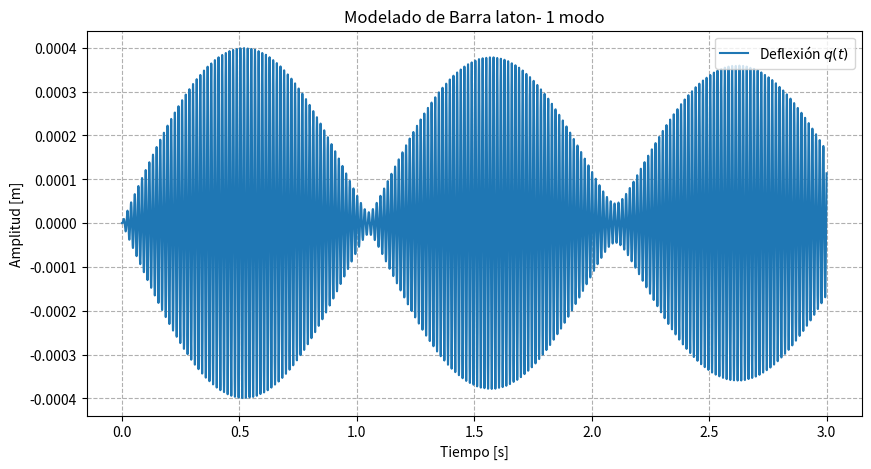
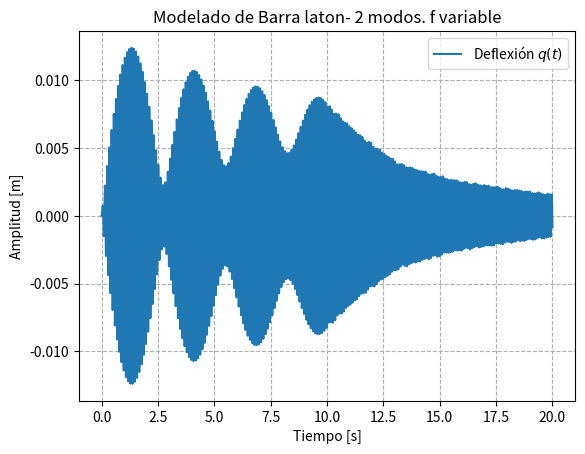

Source code (Python) for these figures, in order:
"""
La ecuacion diferencial es la siguiente:
    q'' + 2 alpha q' + (EI/rho)K_n² q = f(t)
llevo la ecuacion a un sistema de orden 1, defino a l=q'
 Entonces ahora tengo ahora el siguiente sistema acoplado de primer orden:
     l' + 2 alpha l+(EI/rho)K_n² q =f(t)
     l=q'
Que lo puedo rescribir de la siguiente manera para poder tratarlo vectorialmente
l'=f(t)-2 alpha l+(EI/rho)K_n² q
q'=l
Donde el vector es X=(l,q)
Resuelvo esto usando runge kutta, uso la implementacion que esta en scipy
"""
#%% simualcion primer modo
import numpy as np
from scipy.integrate import solve_ivp
import matplotlib.pyplot as plt

# --- Parámetros Físicos y Geométricos ---
D = 0.005          # Diámetro en metros 
L = 0.48           # Longitud en metros
alpha = 0.13      # Coeficiente de amortiguamiento (ajustar según experimento)
frec_f = 64.0     # Frecuencia del forzamiento en Hz

E = 105e9         # Módulo de Young del Latón (Pa) 
peso = 0.085    # kg

# Cálculos de geometría circular
Area = np.pi * (D**2) / 4
I = np.pi * (D**4) / 64
rho_lin = peso / L  

# Constantes beta*L para los primeros 3 modos (Cantilever)
beta_L = np.array([1.8751, 4.6941, 7.8548])
# Calculamos Kn para cada modo: Kn = (beta_L / L)^2
Kn = (beta_L / L)**2

def f_ext(t, frec):
    # f(t) es la fuerza externa normalizada
    return np.sin(2 * np.pi * frec * t)

def Ed(t, X, frec,K,f_ext):
    """
    X[0] = l = q' (velocidad)
    X[1] = q (desplazamiento)
    """
    # l' = f(t) - 2*alpha*l - (EI/rho)*K^2 * q
    dldt = f_ext(t, frec) - 2*alpha*X[0] - (E*I/rho_lin)*(K**2)*X[1]
    # q' = l
    dqdt = X[0]
    
    return [dldt, dqdt]

# --- Simulación ---
t_span = (0, 10) 
t_eval = np.linspace(0, 3, 10000)
X0 = [0, 0] # Condición inicial: reposo

# Resolver usando solve_ivp (RK45 por defecto)
sol = solve_ivp(Ed, t_span, X0, t_eval=t_eval, args=(frec_f,Kn[1],f_ext))

# --- Gráfico de Deflexión ---
plt.figure(figsize=(10, 5))
plt.plot(sol.t, sol.y[1], label=r'Deflexión $q(t)$')
plt.title("Modelado de Barra laton- 1 modo")
plt.xlabel("Tiempo [s]")
plt.ylabel("Amplitud [m]")
plt.grid(True, linestyle='--')
plt.legend()
plt.show()

#%% simulacion varios modos en conjunto, con frecuencia variable

def f_ext_2(t, frec):
    # f(t) es la fuerza externa normalizada
    if t<10:
        return np.sin(2 * np.pi * frec * t)
    else:
        return np.sin(2 * np.pi * frec*6 * t)
frec=10#Hz
t_span = (0, 20) 
t_eval = np.linspace(0, 20, 90000)
X0 = [0, 0] # Condición inicial: reposo

sol1 = solve_ivp(Ed, t_span, X0, t_eval=t_eval, args=(frec,Kn[0],f_ext_2))
sol2 = solve_ivp(Ed, t_span, X0, t_eval=t_eval, args=(frec,Kn[1],f_ext_2))

y= 2*sol1.y[1]+2*sol2.y[1]
fig, ax= plt.subplots()
ax.plot(sol1.t, y, label=r'Deflexión $q(t)$')
ax.set_title("Modelado de Barra laton- 2 modos. f variable")
ax.set_xlabel("Tiempo [s]")
ax.set_ylabel("Amplitud [m]")
ax.grid(True, linestyle='--')
ax.legend()


#%% calculo frecuencia

# Expresión para la frecuencia natural fn en Hz
f_n = (Kn / (2 * np.pi)) * np.sqrt((E * I) / rho_lin)
# Mostrar resultados
for i, f in enumerate(f_n):
    print(f"Frecuencia del armónico {i+1}: {f:.2f} Hz")
